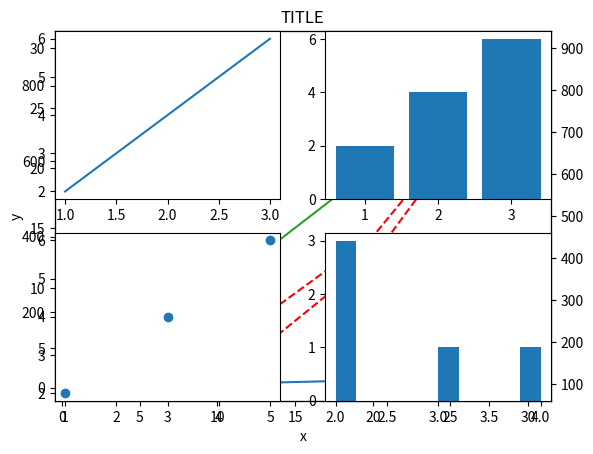

Recreate this plot in Python. (Note: this script raises an exception after producing the figure.)
"添加文字说明"
import matplotlib.pyplot as plt
x = [1, 2, 3]
y = [2, 4, 6]
plt.plot(x, y)    #绘制折线图
plt.title('TITLE')  #添加图表标题
plt.xlabel('x')     #添加x轴标签
plt.ylabel('y')     #添加y轴标签
plt.show()

"添加图例"
import numpy as np
import matplotlib.pyplot as plt
#第一条线：设置label（标签）为"y = x + 1"
x1 = np.array([1, 2, 3])   #np.array([列表])为创建数组
y1 = x1 + 1
plt.plot(x1, y1, label='y = x + 1')  #label设置标签
#第二条线：设置label（标签）为"y = x*2"
y2 = x1*2
plt.plot(x1, y2, color='red', linestyle='--', label='y = x*2')
#设置图例位置为左上角，若要修改图例位置修改loc参数的值即可，'upper right'代表右上角，'lower right'代表右下角
plt.legend(loc='upper left')
plt.show()

"设置双坐标轴"
import numpy as np
import matplotlib.pyplot as plt
#第一条线：设置label（标签）为"y = x + 1"
x1 = np.array([10, 20, 30])   #np.array([列表])为创建数组
y1 = x1
plt.plot(x1, y1, label='y = x ')  #label设置标签
plt.legend(loc='upper left')    #设置该图表图例在左上角
plt.twinx()     #设置双坐标轴
#第二条线：设置label（标签）为"y = x^2"
y2 = x1*x1
plt.plot(x1, y2, color='red', linestyle='--', label='y = x^2')
#设置图例位置为左上角，若要修改图例位置修改loc参数的值即可，'upper right'代表右上角，'lower right'代表右下角
plt.legend(loc='upper right')   #设置该图表图例在右上角
plt.show()

"设置图表大小、设置x轴刻度的角度"
import numpy as np
import matplotlib.pyplot as plt
#第一条线：设置label（标签）为"y = x + 1"
x1 = np.array([10, 20, 30])   #np.array([列表])为创建数组
y1 = x1
plt.plot(x1, y1, label='y = x ')  #label设置标签
plt.legend(loc='upper left')    #设置该图表图例在左上角
plt.twinx()     #设置双坐标轴
#第二条线：设置label（标签）为"y = x^2"
y2 = x1*x1
plt.plot(x1, y2, color='red', linestyle='--', label='y = x^2')
#设置图例位置为左上角，若要修改图例位置修改loc参数的值即可，'upper right'代表右上角，'lower right'代表右下角
plt.legend(loc='upper right')   #设置该图表图例在右上角
plt.rcParams['figure.figsize'] = (8, 6)  #设置图表大小，第一个元素代表长即800像素，第二个元素代表宽即600像素
plt.xticks(rotation=45)  #若x轴因为刻度内容较多，导致刻度太密，可以通过设置刻度的角度来进行调节，其中45即为45度
plt.show()

"绘制多图"
import matplotlib.pyplot as plt
#subplot(221)函数，它的参数通常表示为3位数，该整数的各位数字分别代表子图的行数、列数及当前子图的序号。
#subplot(221)表示绘制2行2列的子图（共4张子图），ax1表示为第一张图
ax1 = plt.subplot(221)
plt.plot([1, 2, 3], [2, 4, 6])
ax2 = plt.subplot(222)
plt.bar([1, 2, 3], [2, 4, 6])
ax3 = plt.subplot(223)
plt.scatter([1, 3, 5], [2, 4, 6])
ax4 = plt.subplot(224)
plt.hist([2, 2, 2, 3, 4])
plt.show()

"绘制多图简洁写法"
"subplots()函数主要有俩个参数：nrows表示行数，ncols表示列数。可以简写成plt.subplots(2, 2）就表示绘制2行2列共4张子图" \
"它会返回两个内容：fig（画布）和axes（子图集合，以数组形式存储各张子图）" \
"第2行代码使用flatten（）函数将子图展开，从而获得各张子图"
fig, axes = plt.subplots(2, 2, figsize=(10, 8))   #figsize参数设置图表尺寸为1000X800像素
ax1, ax2, ax3, ax4 = axes.flatten()
ax1.plt.plot([1, 2, 3], [2, 4, 6])  #绘制第一张图
ax2.plt.bar([1, 2, 3], [2, 4, 6])   #绘制第二张图
ax3.plt.scatter([1, 3, 5], [2, 4, 6])  #绘制第三张图
ax4.plt.hist([2, 2, 2, 3, 4])         #绘制第四张图
plt.show()